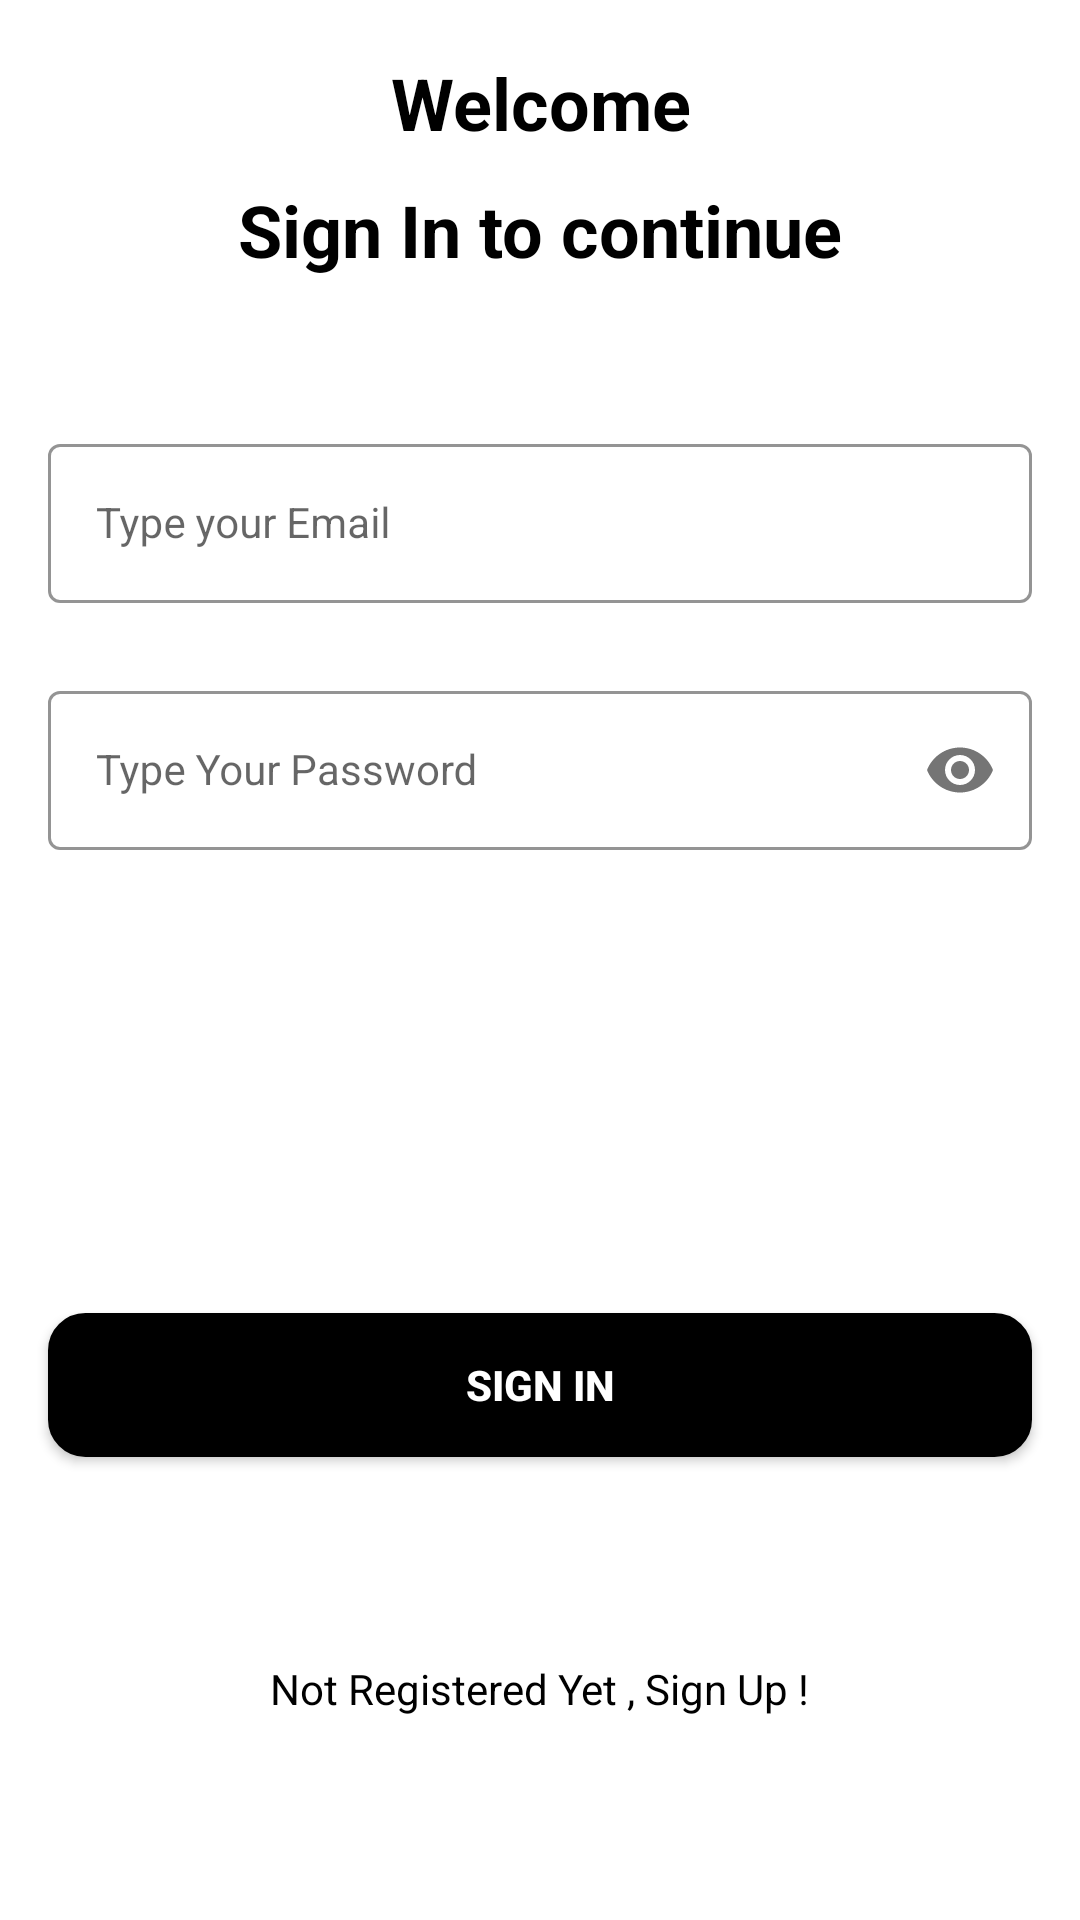

Write the Android layout XML for this screen, with the resource values it uses.
<!-- AndroidManifest.xml: activity theme Base.Theme.SketchCrew -->
<!-- res/layout/activity_sign_in.xml -->
<?xml version="1.0" encoding="utf-8"?>
<androidx.constraintlayout.widget.ConstraintLayout xmlns:android="http://schemas.android.com/apk/res/android"
    xmlns:app="http://schemas.android.com/apk/res-auto"
    xmlns:tools="http://schemas.android.com/tools"
    android:id="@+id/main"
    android:layout_width="match_parent"
    android:layout_height="match_parent"
    tools:context=".SignInActivity">

    <com.airbnb.lottie.LottieAnimationView
        app:layout_constraintStart_toStartOf="parent"
        app:layout_constraintTop_toTopOf="parent"
        app:layout_constraintBottom_toBottomOf="parent"
        app:layout_constraintEnd_toEndOf="parent"
        android:id="@+id/animationView"
        android:visibility="gone"
        android:layout_width="100dp"
        android:layout_height="100dp"
        app:lottie_rawRes="@raw/loading"
        app:lottie_autoPlay="true"
        app:lottie_loop="true"/>

    <TextView
        android:id="@+id/welcome_txt"
        android:layout_width="match_parent"
        android:layout_height="wrap_content"
        android:layout_marginTop="18dp"
        android:gravity="center"
        android:text="Welcome"
        android:textColor="@color/black"
        android:textSize="24sp"
        android:textStyle="bold"
        app:layout_constraintEnd_toEndOf="parent"
        app:layout_constraintStart_toStartOf="parent"
        app:layout_constraintTop_toTopOf="parent" />

    <TextView
        android:id="@+id/signin_txt"
        android:layout_width="match_parent"
        android:layout_height="wrap_content"
        android:layout_marginTop="10dp"
        android:gravity="center"
        android:text="Sign In to continue"
        android:textColor="@color/black"
        android:textSize="24sp"
        android:textStyle="bold"
        app:layout_constraintEnd_toEndOf="parent"
        app:layout_constraintStart_toStartOf="parent"
        app:layout_constraintTop_toBottomOf="@id/welcome_txt" />


    <com.google.android.material.textfield.TextInputLayout
        android:id="@+id/emailLayout"
        style="@style/LoginTextInputOuterFieldStyle"
        android:layout_width="match_parent"
        android:layout_height="wrap_content"
        android:layout_marginHorizontal="16dp"
        android:layout_marginTop="50dp"
        app:boxStrokeColor="@color/black"
        app:hintTextColor="@color/black"
        app:layout_constraintEnd_toEndOf="parent"
        app:layout_constraintHorizontal_bias="0.5"
        app:layout_constraintStart_toStartOf="parent"
        app:layout_constraintTop_toBottomOf="@id/signin_txt">

        <com.google.android.material.textfield.TextInputEditText
            android:id="@+id/emailEt"
            style="@style/LoginTextInputInnerFieldStyle"
            android:layout_width="match_parent"
            android:layout_height="wrap_content"
            android:hint="Type your Email"
            android:inputType="textEmailAddress" />
    </com.google.android.material.textfield.TextInputLayout>

    <com.google.android.material.textfield.TextInputLayout
        android:id="@+id/passwordLayout"
        style="@style/LoginTextInputOuterFieldStyle"
        android:layout_width="match_parent"
        android:layout_height="wrap_content"
        android:layout_marginHorizontal="16dp"
        android:layout_marginTop="24dp"
        app:boxStrokeColor="@color/black"
        app:hintTextColor="@color/black"
        app:layout_constraintEnd_toEndOf="parent"
        app:layout_constraintHorizontal_bias="0.5"
        app:layout_constraintStart_toStartOf="parent"
        app:layout_constraintTop_toBottomOf="@id/emailLayout"
        app:passwordToggleEnabled="true">

        <com.google.android.material.textfield.TextInputEditText
            android:id="@+id/passET"
            style="@style/LoginTextInputInnerFieldStyle"
            android:layout_width="match_parent"
            android:layout_height="wrap_content"
            android:hint="Type Your Password"
            android:inputType="textPassword" />
    </com.google.android.material.textfield.TextInputLayout>

    <androidx.appcompat.widget.AppCompatButton
        android:id="@+id/sign_in_btn"
        android:layout_width="0dp"
        android:layout_height="wrap_content"
        android:layout_marginHorizontal="16dp"
        android:background="@drawable/black_button_bkg"
        android:text="Sign In"
        android:textColor="@color/white"
        android:textStyle="bold"
        app:layout_constraintBottom_toBottomOf="parent"
        app:layout_constraintEnd_toEndOf="parent"
        app:layout_constraintHorizontal_bias="0.5"
        app:layout_constraintStart_toStartOf="parent"
        app:layout_constraintTop_toBottomOf="@+id/passwordLayout" />

    <TextView
        android:id="@+id/textView"
        android:layout_width="wrap_content"
        android:layout_height="wrap_content"
        android:text="Not Registered Yet , Sign Up !"
        android:textColor="@color/black"
        app:layout_constraintBottom_toBottomOf="parent"
        app:layout_constraintEnd_toEndOf="parent"
        app:layout_constraintHorizontal_bias="0.5"
        app:layout_constraintStart_toStartOf="parent"
        app:layout_constraintTop_toBottomOf="@+id/sign_in_btn" />

</androidx.constraintlayout.widget.ConstraintLayout>
<!-- resources referenced by this layout -->
<resources>
  <color name="black">#FF000000</color>
  <color name="white">#FFFFFFFF</color>
  <!-- drawable black_button_bkg (drawable) -->
  <?xml version="1.0" encoding="utf-8"?>
  <shape xmlns:android="http://schemas.android.com/apk/res/android"
      android:shape="rectangle" >
  
      <corners android:radius="12dp"/>
  
      <stroke android:color="@color/black"
          android:width="1dp"/>
  
      <solid android:color="@color/black" />
  
  
  </shape>
  <style name="LoginTextInputInnerFieldStyle" parent="Widget.MaterialComponents.TextInputLayout.OutlinedBox">
          <item name="android:layout_width">match_parent</item>
          <item name="android:layout_height">wrap_content</item>
          <item name="android:textColor">@color/black</item>
          <item name="android:textColorHint">@color/black</item>
          <item name="android:maxLines">1</item>
          <item name="android:textSize">14sp</item>
          <item name="android:singleLine">true</item>
      </style>
  <style name="LoginTextInputOuterFieldStyle" parent="Widget.MaterialComponents.TextInputLayout.OutlinedBox">
          <item name="android:layout_width">match_parent</item>
          <item name="android:layout_height">wrap_content</item>
          <item name="android:layout_marginTop">15dp</item>
          <item name="android:layout_marginBottom">15dp</item>
      </style>
  <style name="Base.Theme.SketchCrew" parent="Theme.MaterialComponents.Light.NoActionBar">
          
          <item name="android:statusBarColor">@color/white</item>
          <item name="android:windowLightStatusBar">true</item>
          <item name="colorPrimary">@color/purple_500</item>
          <item name="colorPrimaryVariant">@color/purple_700</item>
          <item name="colorOnPrimary">@color/white</item>
          
          <item name="colorSecondary">@color/teal_200</item>
          <item name="colorSecondaryVariant">@color/teal_700</item>
          <item name="colorOnSecondary">@color/black</item>
          
          
          
      </style>
  <color name="purple_500">#FF6200EE</color>
  <color name="purple_700">#FF3700B3</color>
  <color name="teal_200">#FF03DAC5</color>
  <color name="teal_700">#FF018786</color>
</resources>
